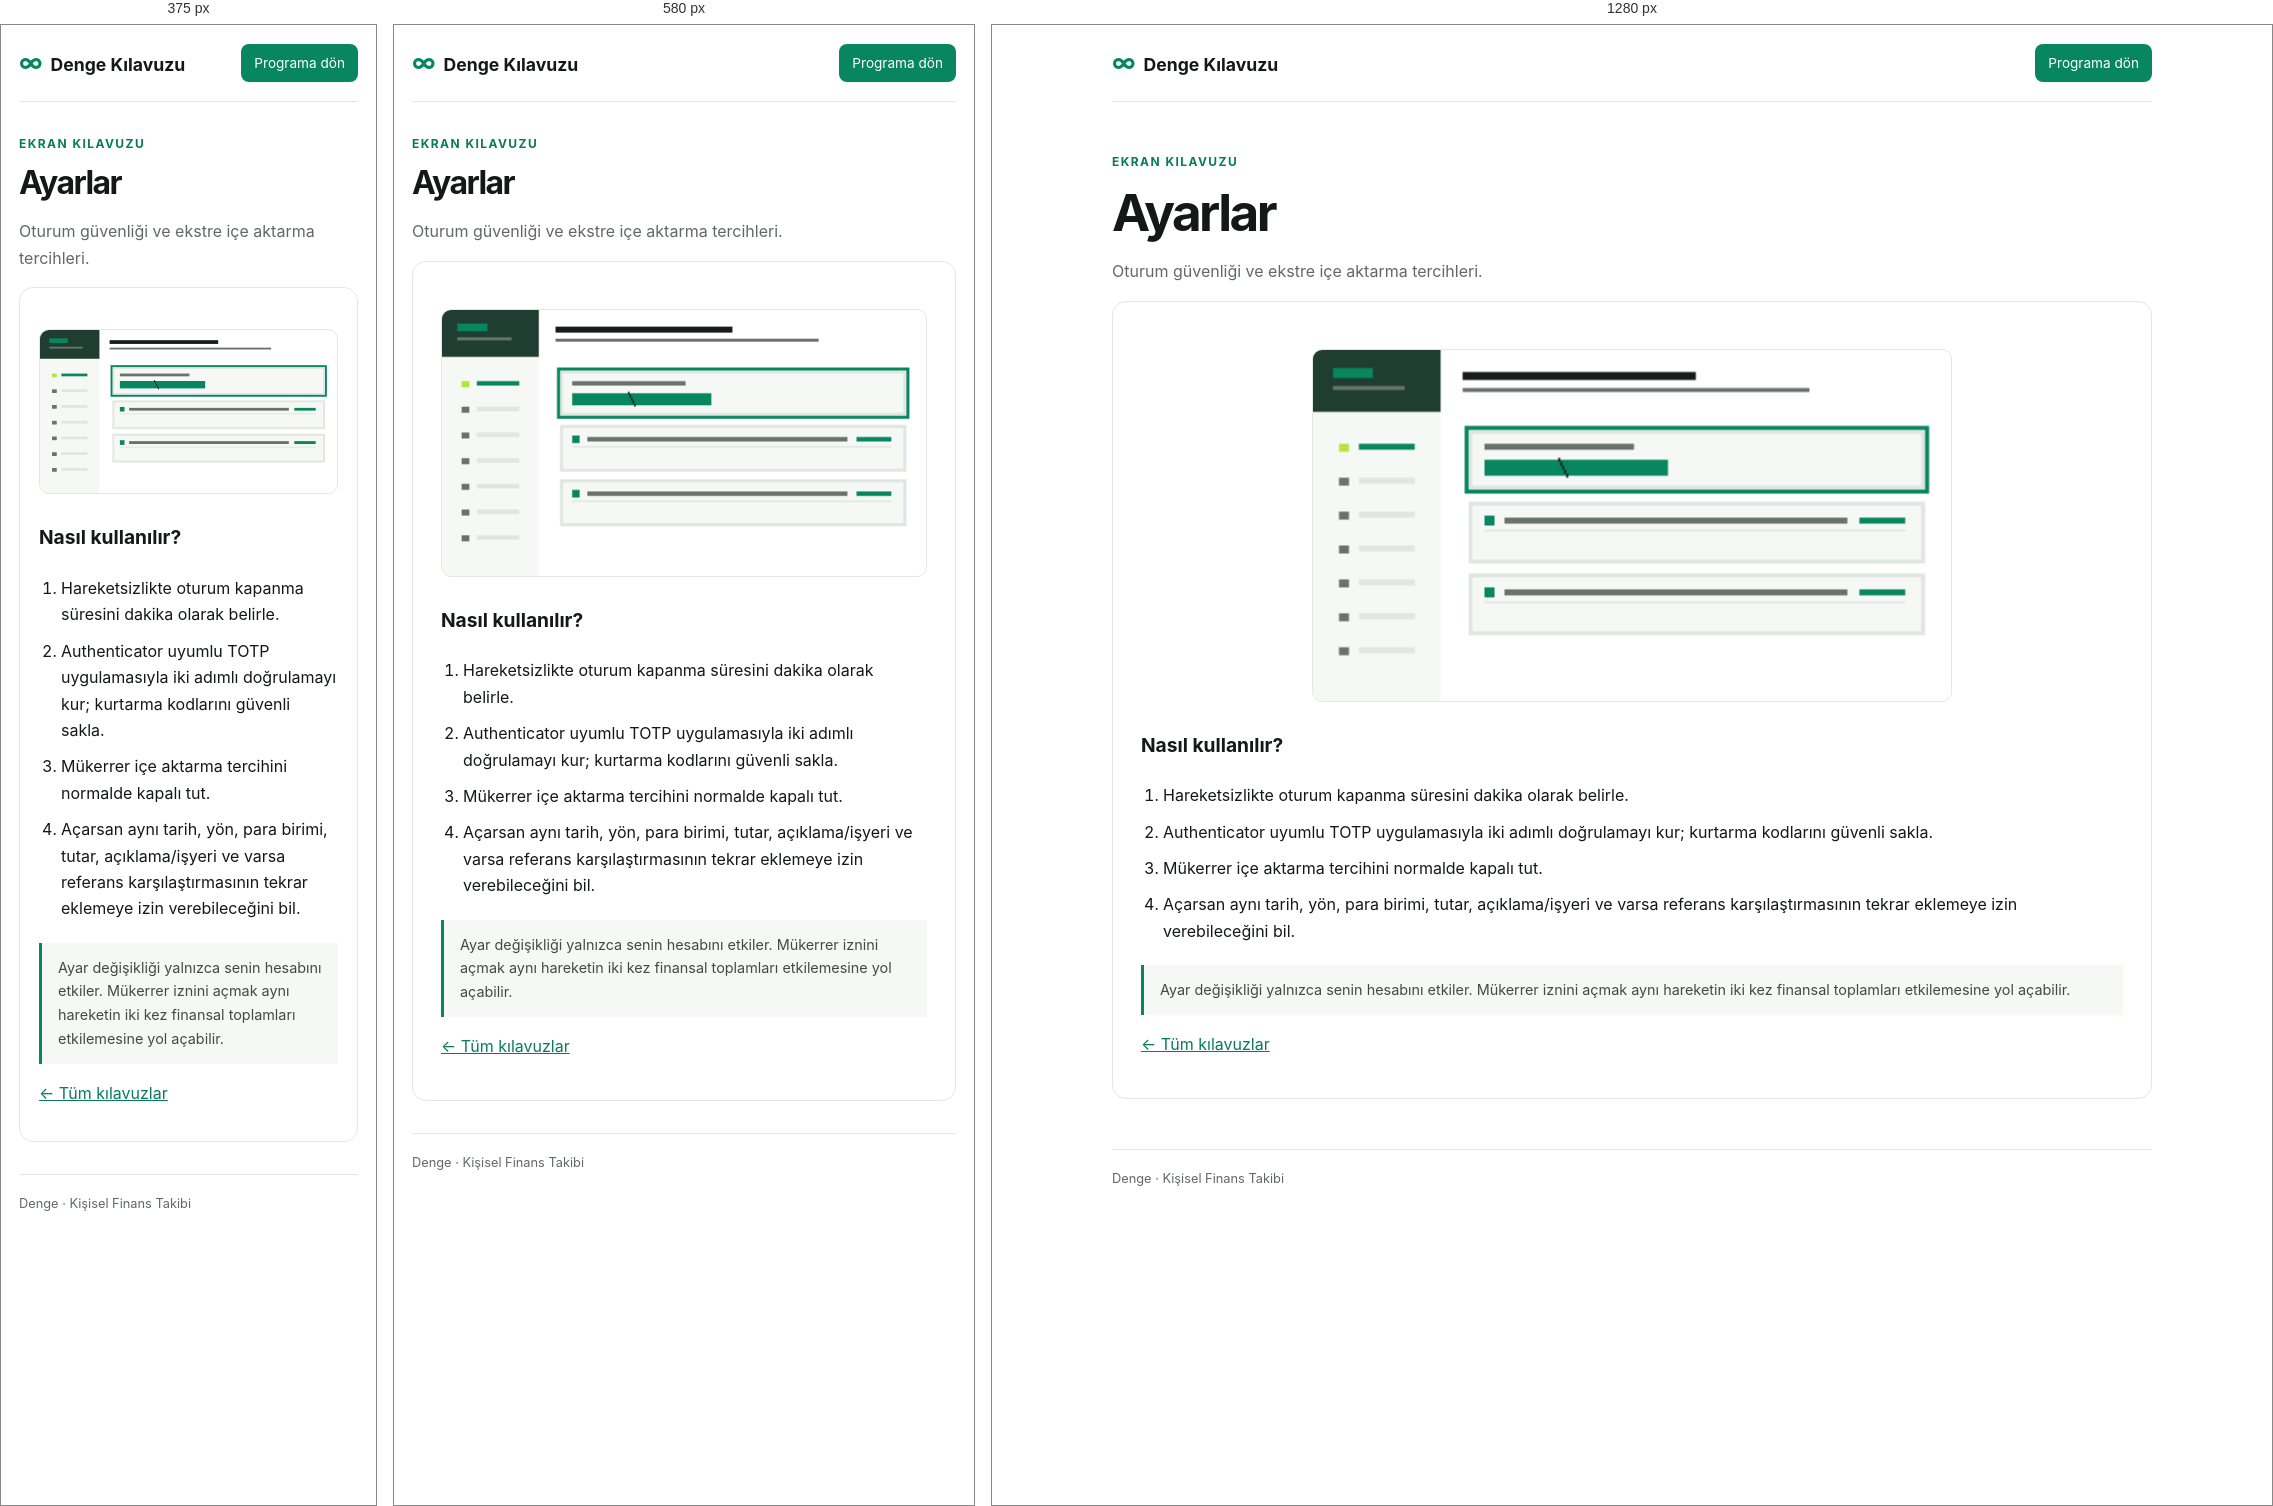
Rendered at 375 px, 580 px and 1280 px, left to right.

<!-- file: settings.html -->
<!doctype html><html lang="tr"><head><meta charset="utf-8"><meta name="viewport" content="width=device-width,initial-scale=1"><meta name="robots" content="index,follow"><meta name="description" content="Oturum güvenliği ve ekstre içe aktarma tercihleri."><title>Ayarlar kullanımı — Denge</title><link rel="stylesheet" href="/guides/guide.css"></head><body><header><a class="brand" href="/guides/index.html"><span>∞</span>Denge Kılavuzu</a><a class="button" href="/">Programa dön</a></header><main><p class="eyebrow">EKRAN KILAVUZU</p><h1>Ayarlar</h1><p class="intro">Oturum güvenliği ve ekstre içe aktarma tercihleri.</p><article><img class="guide-gif" src="/assets/guides/settings.gif" alt="Ayarlar ekranında kullanım adımlarını gösteren animasyon"><h2>Nasıl kullanılır?</h2><ol><li>Hareketsizlikte oturum kapanma süresini dakika olarak belirle.</li>
<li>Authenticator uyumlu TOTP uygulamasıyla iki adımlı doğrulamayı kur; kurtarma kodlarını güvenli sakla.</li>
<li>Mükerrer içe aktarma tercihini normalde kapalı tut.</li>
<li>Açarsan aynı tarih, yön, para birimi, tutar, açıklama/işyeri ve varsa referans karşılaştırmasının tekrar eklemeye izin verebileceğini bil.</li></ol><aside>Ayar değişikliği yalnızca senin hesabını etkiler. Mükerrer iznini açmak aynı hareketin iki kez finansal toplamları etkilemesine yol açabilir.</aside><p><a href="/guides/index.html">← Tüm kılavuzlar</a></p></article></main><footer>Denge · Kişisel Finans Takibi</footer></body></html>


/* @media block from guide.css */
@media(max-width:700px){.grid{grid-template-columns:repeat(2,1fr)}main{margin:32px auto}}

/* @media block from guide.css */
@media(max-width:460px){.grid{grid-template-columns:1fr}.tile{min-height:100px}article{padding:19px}}